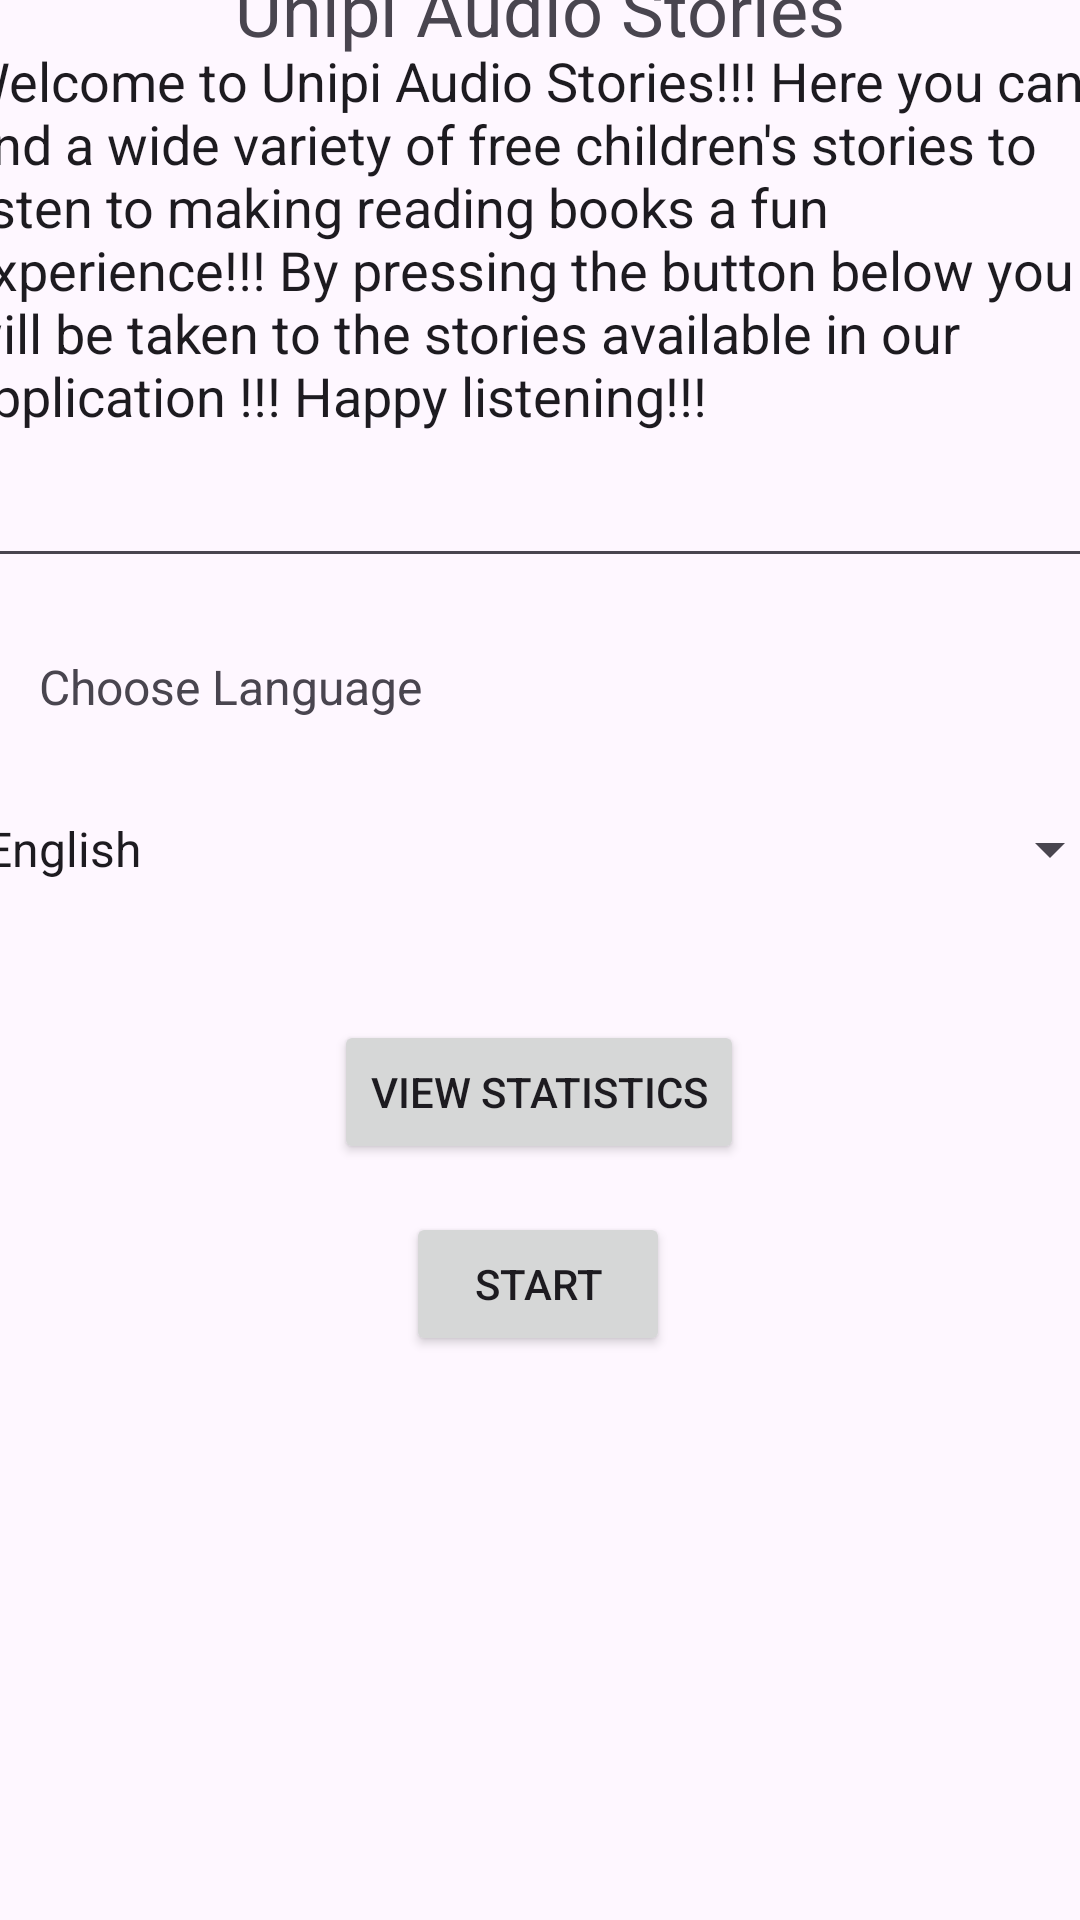

Here is an Android app screen rendered from its layout file. Give the layout XML and the strings, colors and styles it references.
<!-- AndroidManifest.xml: application theme Theme.Teliki_Ergasia_2 -->
<!-- res/layout/activity_main.xml -->
<?xml version="1.0" encoding="utf-8"?>
<androidx.constraintlayout.widget.ConstraintLayout xmlns:android="http://schemas.android.com/apk/res/android"
    xmlns:app="http://schemas.android.com/apk/res-auto"
    xmlns:tools="http://schemas.android.com/tools"
    android:id="@+id/main"
    android:layout_width="match_parent"
    android:layout_height="match_parent"
    tools:context=".MainActivity">

    <TextView
        android:id="@+id/textView"
        android:layout_width="wrap_content"
        android:layout_height="wrap_content"
        android:text="@string/unipi_audio_stories"
        android:textSize="24sp"
        app:layout_constraintBottom_toTopOf="@+id/editTextTextMultiLine"
        app:layout_constraintEnd_toEndOf="parent"
        app:layout_constraintStart_toStartOf="parent"
        app:layout_constraintTop_toTopOf="parent" />

    <EditText
        android:id="@+id/editTextTextMultiLine"
        android:layout_width="390dp"
        android:layout_height="188dp"
        android:layout_marginBottom="64dp"
        android:ems="10"
        android:gravity="start|top"
        android:inputType="textMultiLine"
        android:text="@string/unipi_audio_stories_intro"
        app:layout_constraintBottom_toTopOf="@+id/language_spinner"
        app:layout_constraintEnd_toEndOf="parent"
        app:layout_constraintHorizontal_bias="0.571"
        app:layout_constraintStart_toStartOf="parent"
        app:layout_constraintTop_toTopOf="parent"
        app:layout_constraintVertical_bias="0.783" />

    <Button
        android:id="@+id/button"
        android:layout_width="wrap_content"
        android:layout_height="wrap_content"
        android:layout_marginBottom="188dp"
        android:onClick="start"
        android:text="@string/start"
        app:layout_constraintBottom_toBottomOf="parent"
        app:layout_constraintEnd_toEndOf="parent"
        app:layout_constraintHorizontal_bias="0.498"
        app:layout_constraintStart_toStartOf="parent" />

    <Spinner
        android:id="@+id/language_spinner"
        android:layout_width="387dp"
        android:layout_height="50dp"
        android:layout_marginBottom="32dp"
        android:entries="@array/language_options"
        app:layout_constraintBottom_toTopOf="@+id/button_statistics"
        app:layout_constraintEnd_toEndOf="parent"
        app:layout_constraintStart_toStartOf="parent" />

    <Button
        android:id="@+id/button_statistics"
        android:layout_width="wrap_content"
        android:layout_height="wrap_content"
        android:layout_marginBottom="16dp"
        android:text="@string/view_statistics"
        app:layout_constraintBottom_toTopOf="@+id/button"
        app:layout_constraintEnd_toEndOf="parent"
        app:layout_constraintHorizontal_bias="0.498"
        app:layout_constraintStart_toStartOf="parent" />

    <TextView
        android:id="@+id/textView5"
        android:layout_width="wrap_content"
        android:layout_height="wrap_content"
        android:text="@string/choose_language"
        android:textSize="16sp"
        app:layout_constraintBottom_toTopOf="@+id/language_spinner"
        app:layout_constraintEnd_toEndOf="parent"
        app:layout_constraintHorizontal_bias="0.056"
        app:layout_constraintStart_toStartOf="parent"
        app:layout_constraintTop_toBottomOf="@+id/editTextTextMultiLine"
        app:layout_constraintVertical_bias="0.58" />
</androidx.constraintlayout.widget.ConstraintLayout>
<!-- resources referenced by this layout -->
<resources>
  <string-array name="language_options">
          <item>English</item>
          <item>Ελληνικά</item>
          <item>Deutsch</item>
      </string-array>
  <string name="choose_language">Choose Language</string>
  <string name="start">Start</string>
  <string name="unipi_audio_stories">Unipi Audio Stories</string>
  <string name="unipi_audio_stories_intro">Welcome to Unipi Audio Stories!!! Here you can find a wide variety of free children\'s stories to listen to making reading books a fun experience!!! By pressing the button below you will be taken to the stories available in our application !!! Happy listening!!!</string>
  <string name="view_statistics">View Statistics</string>
  <style name="Theme.Teliki_Ergasia_2" parent="Base.Theme.Teliki_Ergasia_2" />
  <style name="Base.Theme.Teliki_Ergasia_2" parent="Theme.Material3.DayNight.NoActionBar">
          
          
      </style>
</resources>
